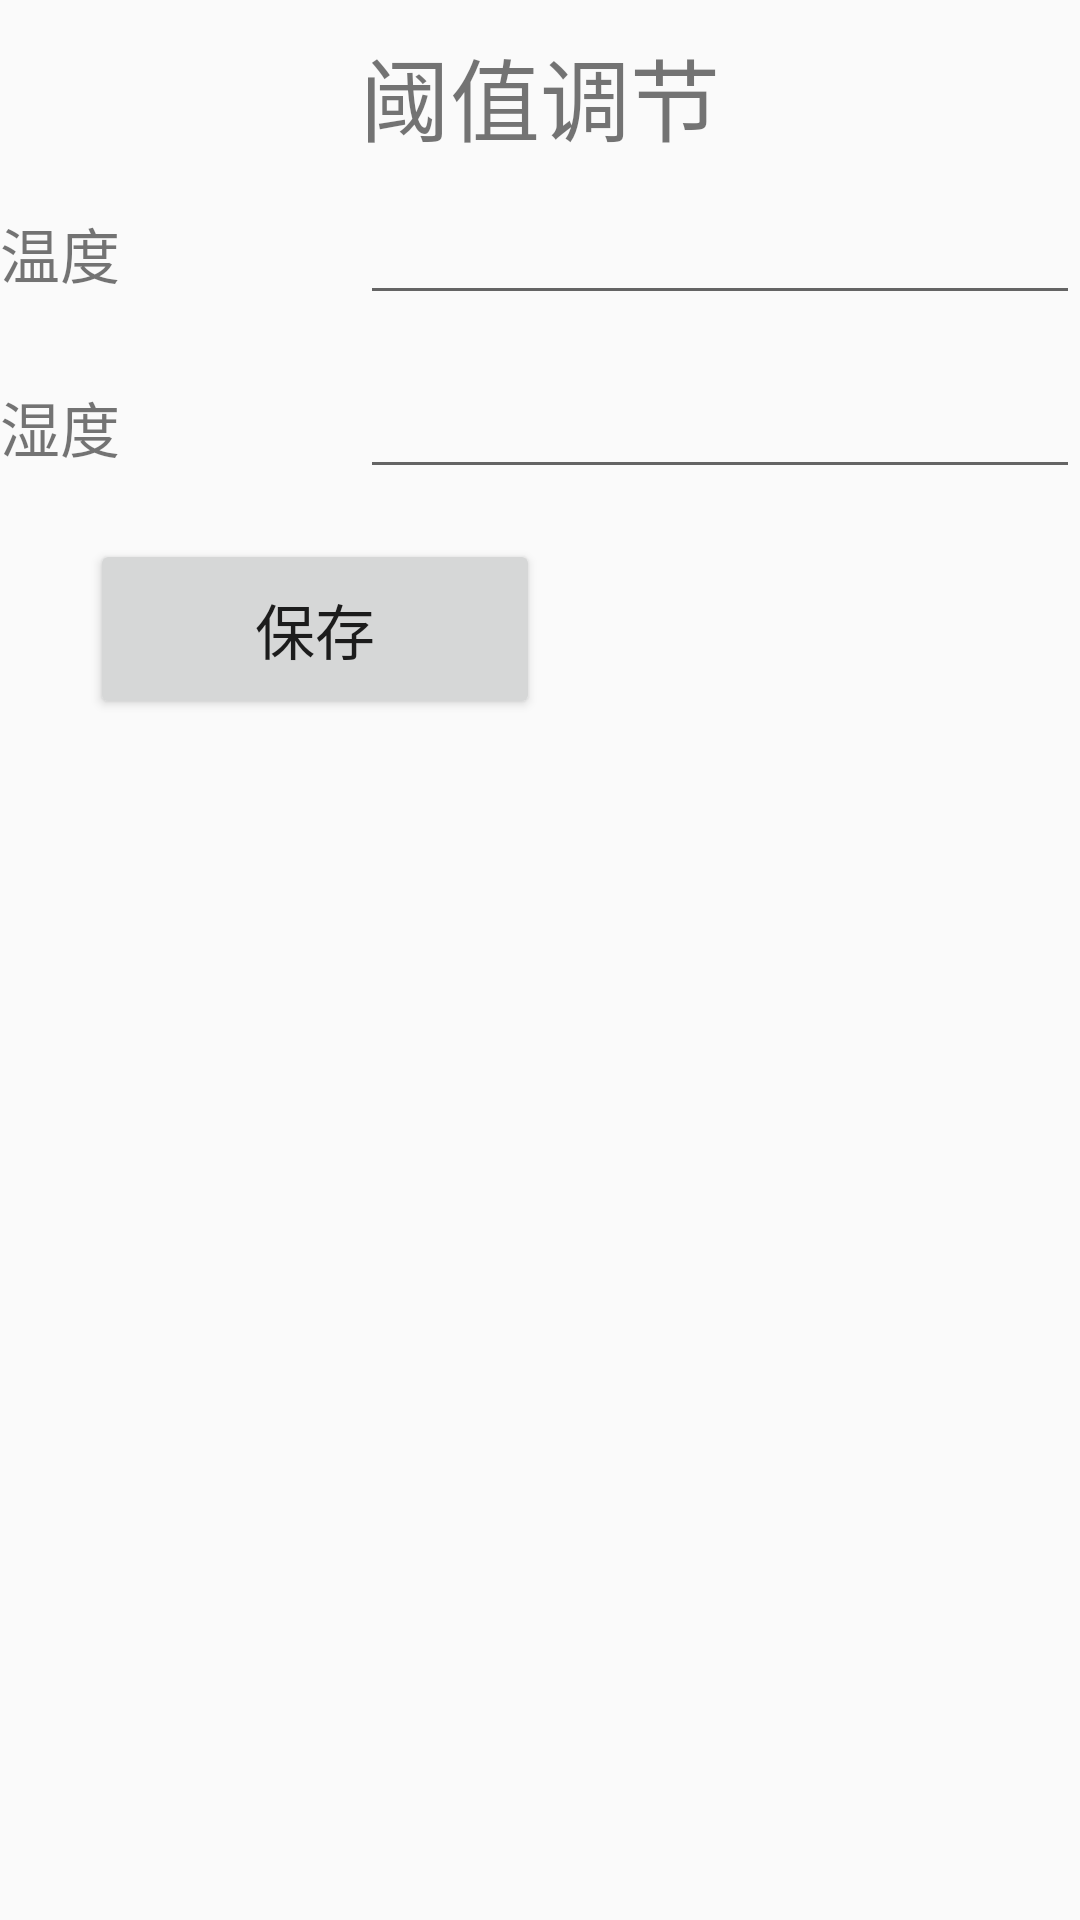

Here is an Android app screen rendered from its layout file. Give the layout XML and the strings, colors and styles it references.
<!-- AndroidManifest.xml: application theme Theme.Medicalkit -->
<!-- res/layout/activity_value.xml -->
<?xml version="1.0" encoding="utf-8"?>
<LinearLayout xmlns:android="http://schemas.android.com/apk/res/android"
    android:orientation="vertical"
    android:layout_width="match_parent"
    android:layout_height="match_parent">

    <TextView
        android:layout_width="266dp"
        android:layout_height="wrap_content"
        android:layout_gravity="center"
        android:gravity="center"
        android:padding="10dp"
        android:text="阈值调节"
        android:textSize="30sp"/>

    <LinearLayout
        android:layout_width="match_parent"
        android:layout_height="58dp"
        android:orientation="horizontal">

        <TextView
            android:layout_width="0dp"
            android:layout_height="wrap_content"
            android:layout_weight="1"
            android:text="温度"
            android:textSize="20sp" />

        <EditText
            android:id="@+id/edit1"
            android:layout_width="0dp"
            android:layout_height="wrap_content"
            android:layout_weight="2" />
    </LinearLayout>
    <LinearLayout
        android:layout_width="match_parent"
        android:layout_height="58dp"
        android:orientation="horizontal">

        <TextView
            android:layout_width="0dp"
            android:layout_height="wrap_content"
            android:layout_weight="1"
            android:text="湿度"
            android:textSize="20sp" />

        <EditText
            android:id="@+id/edit2"
            android:layout_width="0dp"
            android:layout_height="wrap_content"
            android:layout_weight="2" />
    </LinearLayout>

    <Button
        android:id="@+id/deletButton"
        android:layout_width="150dp"
        android:layout_height="60dp"
        android:layout_marginLeft="30dp"
        android:text="保存"
        android:textSize="20sp" />


</LinearLayout>
<!-- resources referenced by this layout -->
<resources>
  <style name="Theme.Medicalkit" parent="Theme.MaterialComponents.DayNight.Bridge">
          
          <item name="colorPrimary">@color/purple_500</item>
          <item name="colorPrimaryVariant">@color/purple_700</item>
          <item name="colorOnPrimary">@color/white</item>
          
          <item name="colorSecondary">@color/teal_200</item>
          <item name="colorSecondaryVariant">@color/teal_700</item>
          <item name="colorOnSecondary">@color/black</item>
          
          <item name="android:statusBarColor" tools:targetApi="l">?attr/colorPrimaryVariant</item>
          
      </style>
  <!-- not gathered from this repository: default colours our renderer supplied (Android Studio template values) -->
  <color name="purple_500">#FF6200EE</color>
  <color name="purple_700">#FF3700B3</color>
  <color name="teal_200">#FF03DAC5</color>
  <color name="teal_700">#FF018786</color>
  <color name="black">#FF000000</color>
  <color name="white">#FFFFFFFF</color>
</resources>
